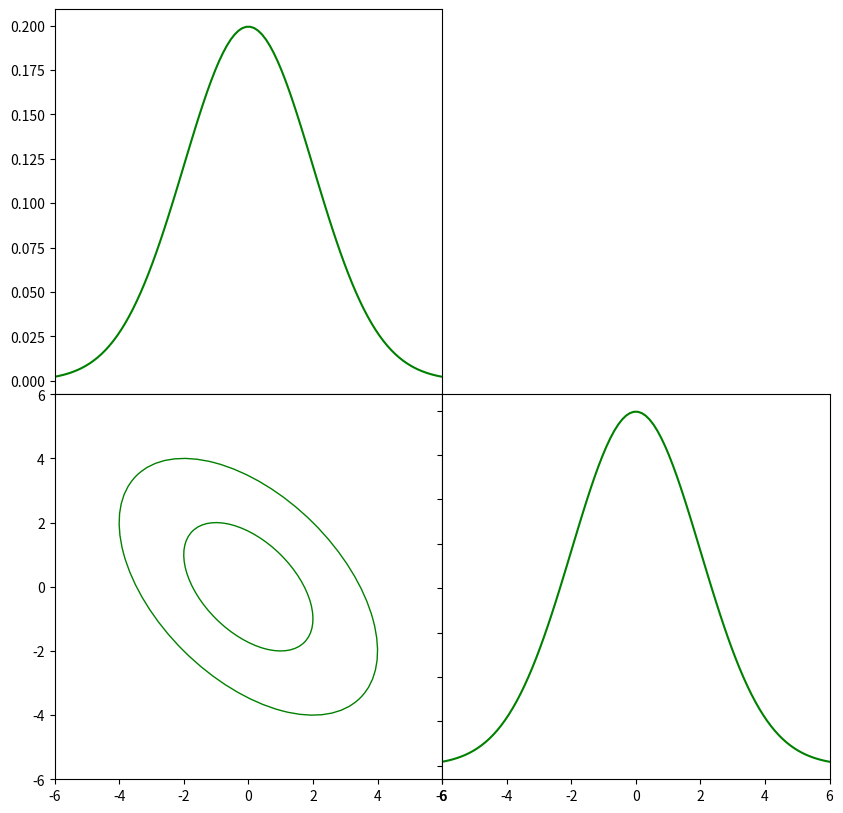

This chart was generated by the following Python code:
import numpy as np

from matplotlib.patches import Ellipse
from matplotlib import pyplot as plt
from scipy.stats import norm

__all__ = ("covariance_matrix",)


def covariance_matrix(
    covariance_matrix,
    mean,
    labels=None,
    figsize=(10, 10),
    reference_values=None,
    ellipse_colors="g",
    showticks=True,
    **kwargs,
):
    num_params = covariance_matrix.shape[0]
    fig, axes = plt.subplots(num_params, num_params, figsize=figsize)
    plt.subplots_adjust(wspace=0.0, hspace=0.0)

    for i in range(num_params):
        for j in range(num_params):
            ax = axes[i, j]

            if i == j:
                x = np.linspace(
                    mean[i] - 3 * np.sqrt(covariance_matrix[i, i]),
                    mean[i] + 3 * np.sqrt(covariance_matrix[i, i]),
                    100,
                )
                y = norm.pdf(x, mean[i], np.sqrt(covariance_matrix[i, i]))
                ax.plot(x, y, color="g")
                ax.set_xlim(
                    mean[i] - 3 * np.sqrt(covariance_matrix[i, i]),
                    mean[i] + 3 * np.sqrt(covariance_matrix[i, i]),
                )
                if reference_values is not None:
                    ax.axvline(reference_values[i], color="red", linestyle="-", lw=1)
            elif j < i:
                cov = covariance_matrix[np.ix_([j, i], [j, i])]
                lambda_, v = np.linalg.eig(cov)
                lambda_ = np.sqrt(lambda_)
                angle = np.rad2deg(np.arctan2(v[1, 0], v[0, 0]))
                for k in [1, 2]:
                    ellipse = Ellipse(
                        xy=(mean[j], mean[i]),
                        width=lambda_[0] * k * 2,
                        height=lambda_[1] * k * 2,
                        angle=angle,
                        edgecolor=ellipse_colors,
                        facecolor="none",
                    )
                    ax.add_artist(ellipse)

                # Set axis limits
                margin = 3
                ax.set_xlim(
                    mean[j] - margin * np.sqrt(covariance_matrix[j, j]),
                    mean[j] + margin * np.sqrt(covariance_matrix[j, j]),
                )
                ax.set_ylim(
                    mean[i] - margin * np.sqrt(covariance_matrix[i, i]),
                    mean[i] + margin * np.sqrt(covariance_matrix[i, i]),
                )

                if reference_values is not None:
                    ax.axvline(reference_values[j], color="red", linestyle="-", lw=1)
                    ax.axhline(reference_values[i], color="red", linestyle="-", lw=1)

            if j > i:
                ax.axis("off")

            if i < num_params - 1:
                ax.set_xticklabels([])
            else:
                if labels is not None:
                    ax.set_xlabel(labels[j])
            if not showticks:
                ax.yaxis.set_major_locator(plt.NullLocator())

            if j > 0:
                ax.set_yticklabels([])
            else:
                if labels is not None:
                    ax.set_ylabel(labels[i])
            if not showticks:
                ax.xaxis.set_major_locator(plt.NullLocator())

    return fig, ax


if __name__ == "__main__":

    fig, ax = covariance_matrix(np.array([[4, -2], [-2, 4]]), np.array([0, 0]))
    plt.show()
